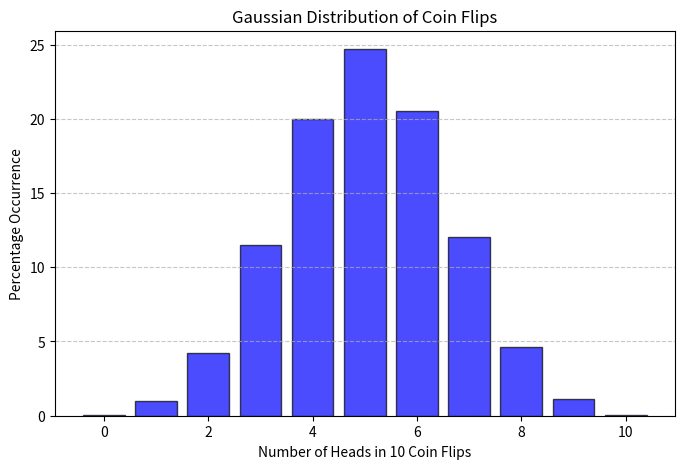

Python code for this plot:
import numpy as np
import matplotlib.pyplot as plt
from collections import Counter
import pandas as pd
import matplotlib
matplotlib.use("Agg")  # Use a non-GUI backend for testing


def flip_coin() -> dict[int, float]:
    """
    Simulate flipping a coin 10 times in 10,000 trials.

    Returns:
        dict[int, float]: A dictionary where keys represent the number of heads
        obtained in 10 flips, and values represent the percentage occurrence.
    """
    num_trials = 10000
    num_flips = 10

    # Simulate 10,000 cases of flipping a coin 10 times
    results = [sum(np.random.randint(0, 2, num_flips))
               for _ in range(num_trials)]

    # Count occurrences of each number of heads
    counts = Counter(results)

    # Convert counts to percentages
    percentages = {k: (v / num_trials) * 100
                   for k, v in sorted(counts.items())}

    return percentages


def draw_gaussian_distribution_graph(data: dict[int, float]) -> None:
    """
    Draws a histogram showing the distribution of heads in 10 coin flips.

    Args:
        data (dict[int, float]): Dictionary with keys as the number of heads
        obtained and values as percentage occurrence.
    """
    plt.figure(figsize=(8, 5))
    plt.bar(data.keys(), data.values(), alpha=0.7,
            color="blue", edgecolor="black")
    plt.xlabel("Number of Heads in 10 Coin Flips")
    plt.ylabel("Percentage Occurrence")
    plt.title("Gaussian Distribution of Coin Flips")
    plt.grid(axis="y", linestyle="--", alpha=0.7)
    plt.show()


# Run simulation and generate results
flip_results = flip_coin()
draw_gaussian_distribution_graph(flip_results)

# Create and display a DataFrame
df = pd.DataFrame(list(flip_results.items()),
                  columns=["Number of Heads", "Percentage"])
print(df)
